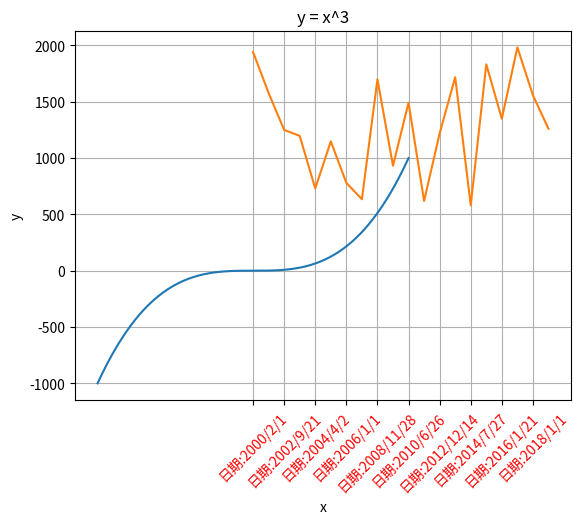

This chart was generated by the following Python code:

import numpy as np
import matplotlib.pyplot as plt

x = np.linspace(-10, 10, 400)
y = x ** 3

plt.plot(x, y)
plt.title("y = x^3")
plt.xlabel("x")
plt.ylabel("y")
plt.grid(True)
plt.show()



# 日期
year = np.arange(2000,2021).astype(np.str_)
month = np.random.randint(1,13,size = 20).astype(np.str_)
day = np.random.randint(1,31,size = 20).astype(np.str_)
date = np.array([])
for i in range(20):
    a = np.array([year[i],month[i],day[i]])
    b =['/'.join(a)]#组合年月日
    date = np.append(date,b)
# 随机出銷量
sales =np.random.randint(500,2000,size=len(date))
#绘制图形
plt.xticks(range(0,len(date),2),['日期:%s'%i for i in date][::2],rotation=45, color='red')
plt.plot(date, sales)
plt.show()